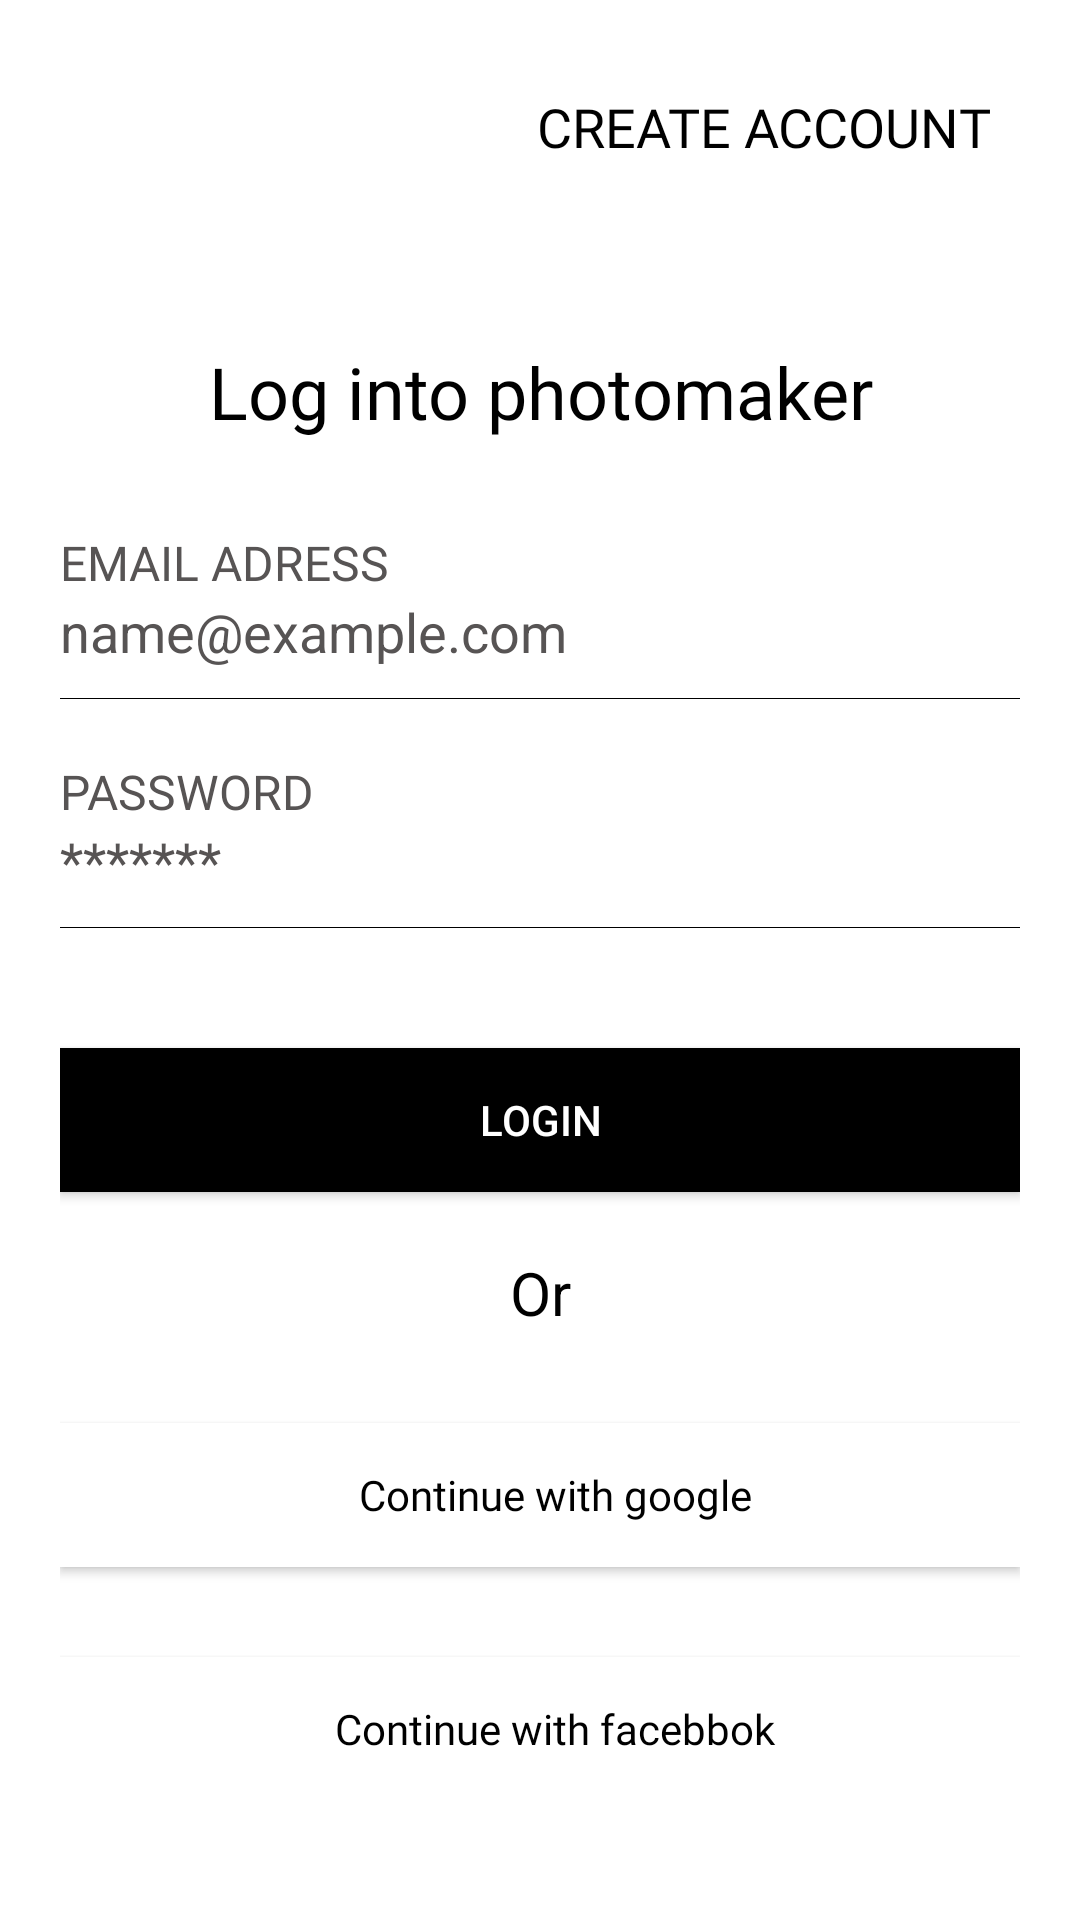

Here is an Android app screen rendered from its layout file. Give the layout XML and the strings, colors and styles it references.
<!-- AndroidManifest.xml: application theme Theme.PhotoMaker -->
<!-- res/layout/fragment_login.xml -->
<?xml version="1.0" encoding="utf-8"?>
<LinearLayout xmlns:android="http://schemas.android.com/apk/res/android"
    xmlns:tools="http://schemas.android.com/tools"
    android:layout_width="match_parent"
    android:layout_height="match_parent"
    android:orientation="vertical"
    android:background="@color/bgcolor"
    tools:context=".Fragments.LoginFragment.LoginFragment">
    <ScrollView
        android:layout_width="match_parent"
        android:layout_height="wrap_content"
        android:scrollbars="none">
        <LinearLayout
            android:layout_width="match_parent"
            android:layout_height="wrap_content"
            android:orientation="vertical">
    <TextView
        android:id="@+id/tv_createaccount"
        android:layout_width="match_parent"
        android:layout_height="wrap_content"
        android:textSize="18sp"
        android:text="CREATE ACCOUNT"
        android:layout_gravity="end"
        android:gravity="end"
        android:layout_margin="30dp"
        android:textColor="@color/textcolor"
        android:fontFamily="@font/poppins_semibold"/>

    <TextView
        android:layout_width="match_parent"
        android:layout_height="wrap_content"
        android:textSize="24sp"
        android:text="Log into photomaker"
        android:layout_gravity="center"
        android:gravity="center"
        android:layout_margin="30dp"
        android:textColor="@color/textcolor"
        android:fontFamily="@font/roboto_bold"/>
    <LinearLayout
        android:layout_width="match_parent"
        android:layout_height="wrap_content"
        android:layout_marginHorizontal="20dp"
        android:orientation="vertical">
        <TextView
            android:layout_width="match_parent"
            android:layout_height="wrap_content"
            android:text="EMAIL ADRESS"
            android:textSize="16sp"
            android:fontFamily = "@font/poppins_regular"
            android:textColor="@color/textcolorhint"/>
        <EditText
            android:id="@+id/et_email"
            android:layout_width="match_parent"
            android:layout_height="wrap_content"
            android:hint="name@example.com"
            android:textColor="@color/textcolor"
            android:textSize="18sp"
            android:imeOptions="actionNext"
            android:textColorHint="#575454"
            android:inputType="textEmailAddress"
            android:background="@android:color/transparent"
            android:singleLine="true"/>
        <View
            android:layout_width="match_parent"
            android:layout_height="0.2dp"
            android:background="@color/black"
            android:layout_marginTop="10dp"/>
        <TextView
            android:layout_width="match_parent"
            android:layout_height="wrap_content"
            android:text="PASSWORD"
            android:textSize="16sp"
            android:fontFamily = "@font/poppins_regular"
            android:layout_marginTop="20dp"
            android:textColor="@color/textcolorhint"/>
        <EditText
            android:id="@+id/et_pass"
            android:layout_width="match_parent"
            android:layout_height="wrap_content"
            android:hint="*******"
            android:textColor="@color/textcolor"
            android:textSize="18sp"
            android:imeOptions="actionDone"
            android:inputType="textWebPassword"
            android:textColorHint="#575454"
            android:background="@android:color/transparent"
            android:singleLine="true"/>
        <View
            android:layout_width="match_parent"
            android:layout_height="0.2dp"
            android:background="@color/black"
            android:layout_marginTop="10dp"/>

        <Button
            android:id="@+id/btn_login"
            android:layout_width="match_parent"
            android:layout_height="wrap_content"
            android:text="LOGIN"
            android:textColor="@color/white"
            android:background="@color/black"
            android:layout_marginTop="40dp"/>

        <TextView
            android:layout_width="match_parent"
            android:layout_height="wrap_content"
            android:text="Or"
            android:layout_gravity="center"
            android:gravity="center"
            android:layout_marginTop="20dp"
            android:textSize="20dp"
            android:textColor="@color/black"/>
        <Button
            android:id="@+id/btn_google"
            android:layout_width="match_parent"
            android:layout_height="wrap_content"
            android:text="Continue with google"
            android:textAllCaps="false"
            android:textColor="@color/textcolor"
            android:fontFamily="@font/poppins_semibold"
            android:drawableLeft="@drawable/google"
            android:paddingStart="10dp"
            android:background="@drawable/roundcorner_stroke"
            android:backgroundTint="@color/bgcolor"

            android:layout_marginTop="30dp"/>
        <com.facebook.login.widget.LoginButton
            android:id="@+id/login_button"
            android:layout_width="wrap_content"
            android:layout_height="wrap_content"
            android:layout_gravity="center_horizontal"
            android:visibility="gone"
            />
        <Button
            android:id="@+id/btn_fb"
            android:layout_width="match_parent"
            android:layout_height="wrap_content"
            android:text="Continue with facebbok"
            android:textAllCaps="false"
            android:textColor="@color/textcolor"
            android:fontFamily="@font/poppins_semibold"
            android:drawableLeft="@drawable/facebooks"
            android:paddingStart="10dp"
            android:background="@drawable/roundcorner_stroke"
            android:backgroundTint="@color/bgcolor"

            android:layout_marginTop="30dp"/>

    </LinearLayout>
        </LinearLayout>
    </ScrollView>
</LinearLayout>
<!-- resources referenced by this layout -->
<resources>
  <color name="bgcolor">#FFFFFFFF</color>
  <color name="black">#FF000000</color>
  <color name="textcolor">#000000</color>
  <color name="textcolorhint">#575454</color>
  <color name="white">#FFFFFFFF</color>
  <!-- drawable roundcorner_stroke (drawable) -->
  <?xml version="1.0" encoding="utf-8"?>
  <shape xmlns:android="http://schemas.android.com/apk/res/android"
      android:shape="rectangle"
      android:padding="10dp">
      <stroke
          android:width="1dp"/>
  
      <solid android:color="#FFFFFF" />
      <corners
          android:radius="0dp" />
  </shape>
  <style name="Theme.PhotoMaker" parent="Theme.Design.NoActionBar">
          
          <item name="colorPrimary">@color/black</item>
          <item name="colorPrimaryVariant">@color/black</item>
          <item name="colorOnPrimary">@color/white</item>
          
          <item name="colorSecondary">@color/teal_200</item>
          <item name="colorSecondaryVariant">@color/teal_700</item>
          <item name="colorOnSecondary">@color/black</item>
          
          <item name="android:statusBarColor" tools:targetApi="l">?attr/colorPrimaryVariant</item>
          
      </style>
  <color name="teal_200">#FF03DAC5</color>
  <color name="teal_700">#FF018786</color>
</resources>
